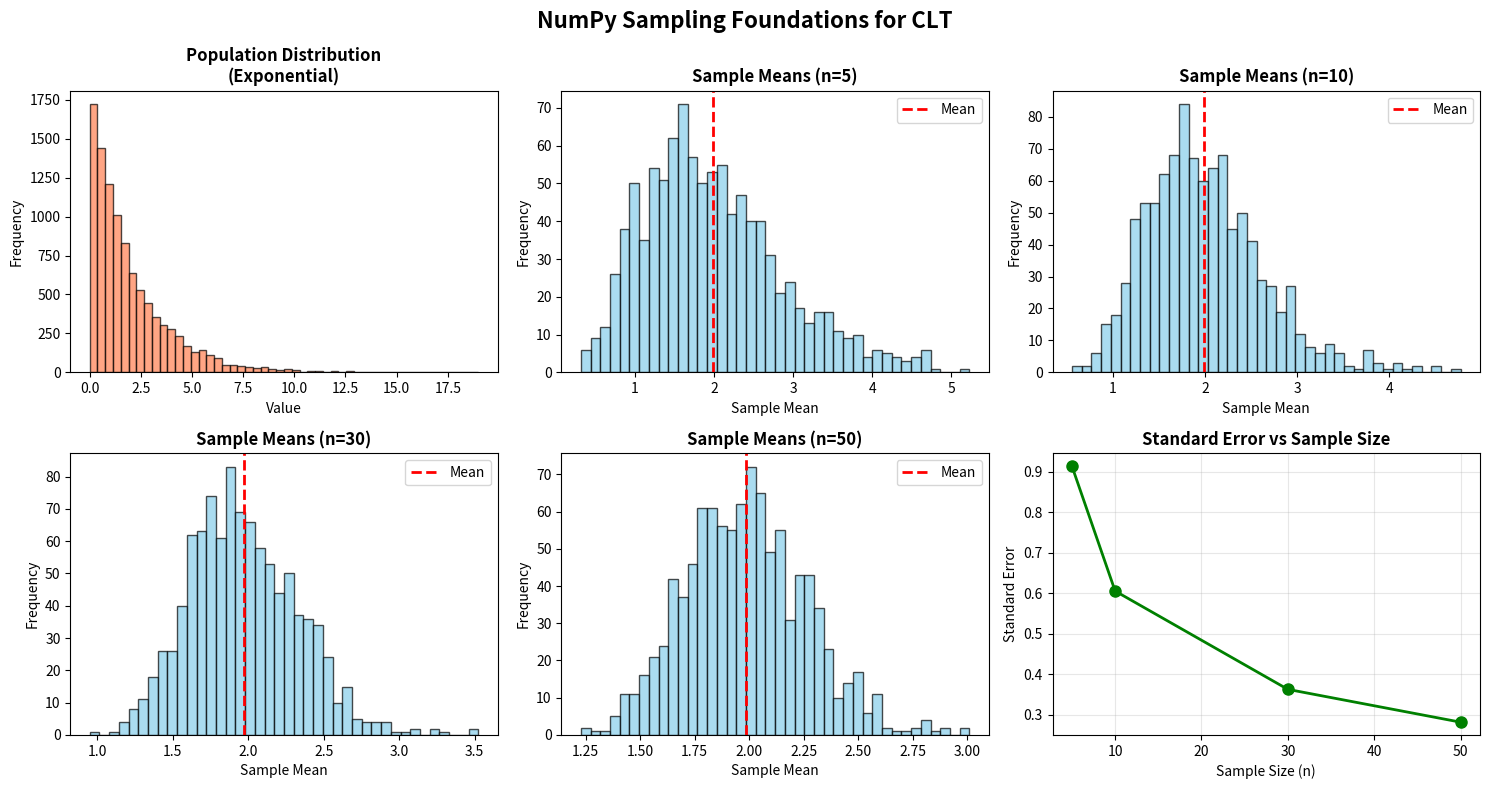

This chart was generated by the following Python code:

#Day 7: Integration & Advanced Concepts
#Objective: Combine these concepts into a visual masterpiece for LinkedIn.
#Deliverable: A polished Central Limit Theorem Visualization.
#Why: It shows you can turn abstract math into concrete code.

#Focus: Correlation, causation, and project completion
#Study correlation vs. causation
#Review confounding variables
#Complete Naive Bayes implementation

#Projects
#Correlation vs. Causation Analysis - Find a dataset showing spurious correlation and write a detailed analysis
#Naive Bayes Classifier - Complete and test the spam detection implementation from Day 3

#Phase 1: Foundation - Python & NumPy
#Random Sampling with NumPy

import numpy as np
import matplotlib.pyplot as plt

# Set seed for reproducibility
np.random.seed(42)

print("=" * 60)
print("NUMPY RANDOM SAMPLING - Building Blocks for CLT")
print("=" * 60)

# 1. Different Distributions for CLT Testing
print("\n1. SAMPLING FROM DIFFERENT DISTRIBUTIONS")
print("-" * 60)

# Uniform Distribution (0 to 10)
uniform_samples = np.random.uniform(0, 10, 1000)
print(f"Uniform: Mean={uniform_samples.mean():.2f}, Std={uniform_samples.std():.2f}")

# Exponential Distribution (rate=1)
exponential_samples = np.random.exponential(scale=2, size=1000)
print(f"Exponential: Mean={exponential_samples.mean():.2f}, Std={exponential_samples.std():.2f}")

# Binomial Distribution (10 trials, p=0.3)
binomial_samples = np.random.binomial(n=10, p=0.3, size=1000)
print(f"Binomial: Mean={binomial_samples.mean():.2f}, Std={binomial_samples.std():.2f}")

# Poisson Distribution (lambda=3)
poisson_samples = np.random.poisson(lam=3, size=1000)
print(f"Poisson: Mean={poisson_samples.mean():.2f}, Std={poisson_samples.std():.2f}")

# 2. Creating Sample Means (Core of CLT)
print("\n2. GENERATING SAMPLE MEANS")
print("-" * 60)

population = np.random.exponential(scale=2, size=10000)
sample_size = 30
n_samples = 1000

# Method 1: Using loop (educational)
sample_means_loop = []
for _ in range(n_samples):
    sample = np.random.choice(population, size=sample_size)
    sample_means_loop.append(sample.mean())

# Method 2: Vectorized (faster - professional approach)
samples = np.random.choice(population, size=(n_samples, sample_size))
sample_means_vectorized = samples.mean(axis=1)

print(f"Sample means (n={sample_size}): {sample_means_vectorized[:5]}")
print(f"Mean of sample means: {sample_means_vectorized.mean():.4f}")
print(f"Population mean: {population.mean():.4f}")

# 3. NumPy Array Operations for Statistics
print("\n3. NUMPY STATISTICAL OPERATIONS")
print("-" * 60)

data = np.random.normal(100, 15, 500)
print(f"Mean: {np.mean(data):.2f}")
print(f"Median: {np.median(data):.2f}")
print(f"Std Dev: {np.std(data):.2f}")
print(f"Variance: {np.var(data):.2f}")
print(f"25th Percentile: {np.percentile(data, 25):.2f}")
print(f"75th Percentile: {np.percentile(data, 75):.2f}")

# 4. Demonstrating CLT with Different Sample Sizes
print("\n4. CLT DEMONSTRATION - EFFECT OF SAMPLE SIZE")
print("-" * 60)

sample_sizes = [5, 10, 30, 50]
for n in sample_sizes:
    samples = np.random.choice(population, size=(1000, n))
    means = samples.mean(axis=1)
    print(f"n={n:2d} | Mean: {means.mean():.3f} | Std: {means.std():.3f}")

# Visualization
fig, axes = plt.subplots(2, 3, figsize=(15, 8))
fig.suptitle('NumPy Sampling Foundations for CLT', fontsize=16, fontweight='bold')

# Plot 1: Original Population
axes[0, 0].hist(population, bins=50, alpha=0.7, color='coral', edgecolor='black')
axes[0, 0].set_title('Population Distribution\n(Exponential)', fontweight='bold')
axes[0, 0].set_xlabel('Value')
axes[0, 0].set_ylabel('Frequency')

# Plot 2-5: Sample Means for different sample sizes
positions = [(0, 1), (0, 2), (1, 0), (1, 1)]
for idx, (n, pos) in enumerate(zip(sample_sizes, positions)):
    samples = np.random.choice(population, size=(1000, n))
    means = samples.mean(axis=1)
    
    axes[pos].hist(means, bins=40, alpha=0.7, color='skyblue', edgecolor='black')
    axes[pos].axvline(means.mean(), color='red', linestyle='--', linewidth=2, label='Mean')
    axes[pos].set_title(f'Sample Means (n={n})', fontweight='bold')
    axes[pos].set_xlabel('Sample Mean')
    axes[pos].set_ylabel('Frequency')
    axes[pos].legend()

# Plot 6: Comparison of Standard Errors
axes[1, 2].plot(sample_sizes, 
                [np.random.choice(population, size=(1000, n)).mean(axis=1).std() 
                 for n in sample_sizes],
                marker='o', linewidth=2, markersize=8, color='green')
axes[1, 2].set_title('Standard Error vs Sample Size', fontweight='bold')
axes[1, 2].set_xlabel('Sample Size (n)')
axes[1, 2].set_ylabel('Standard Error')
axes[1, 2].grid(True, alpha=0.3)

plt.tight_layout()
plt.savefig('numpy_clt_foundation.png', dpi=300, bbox_inches='tight')
plt.show()

print("KEY TAKEAWAYS:")
print("- As sample size ↑, distribution becomes more normal")
print("- Standard error decreases with √n")
print("- Works regardless of population distribution shape")
